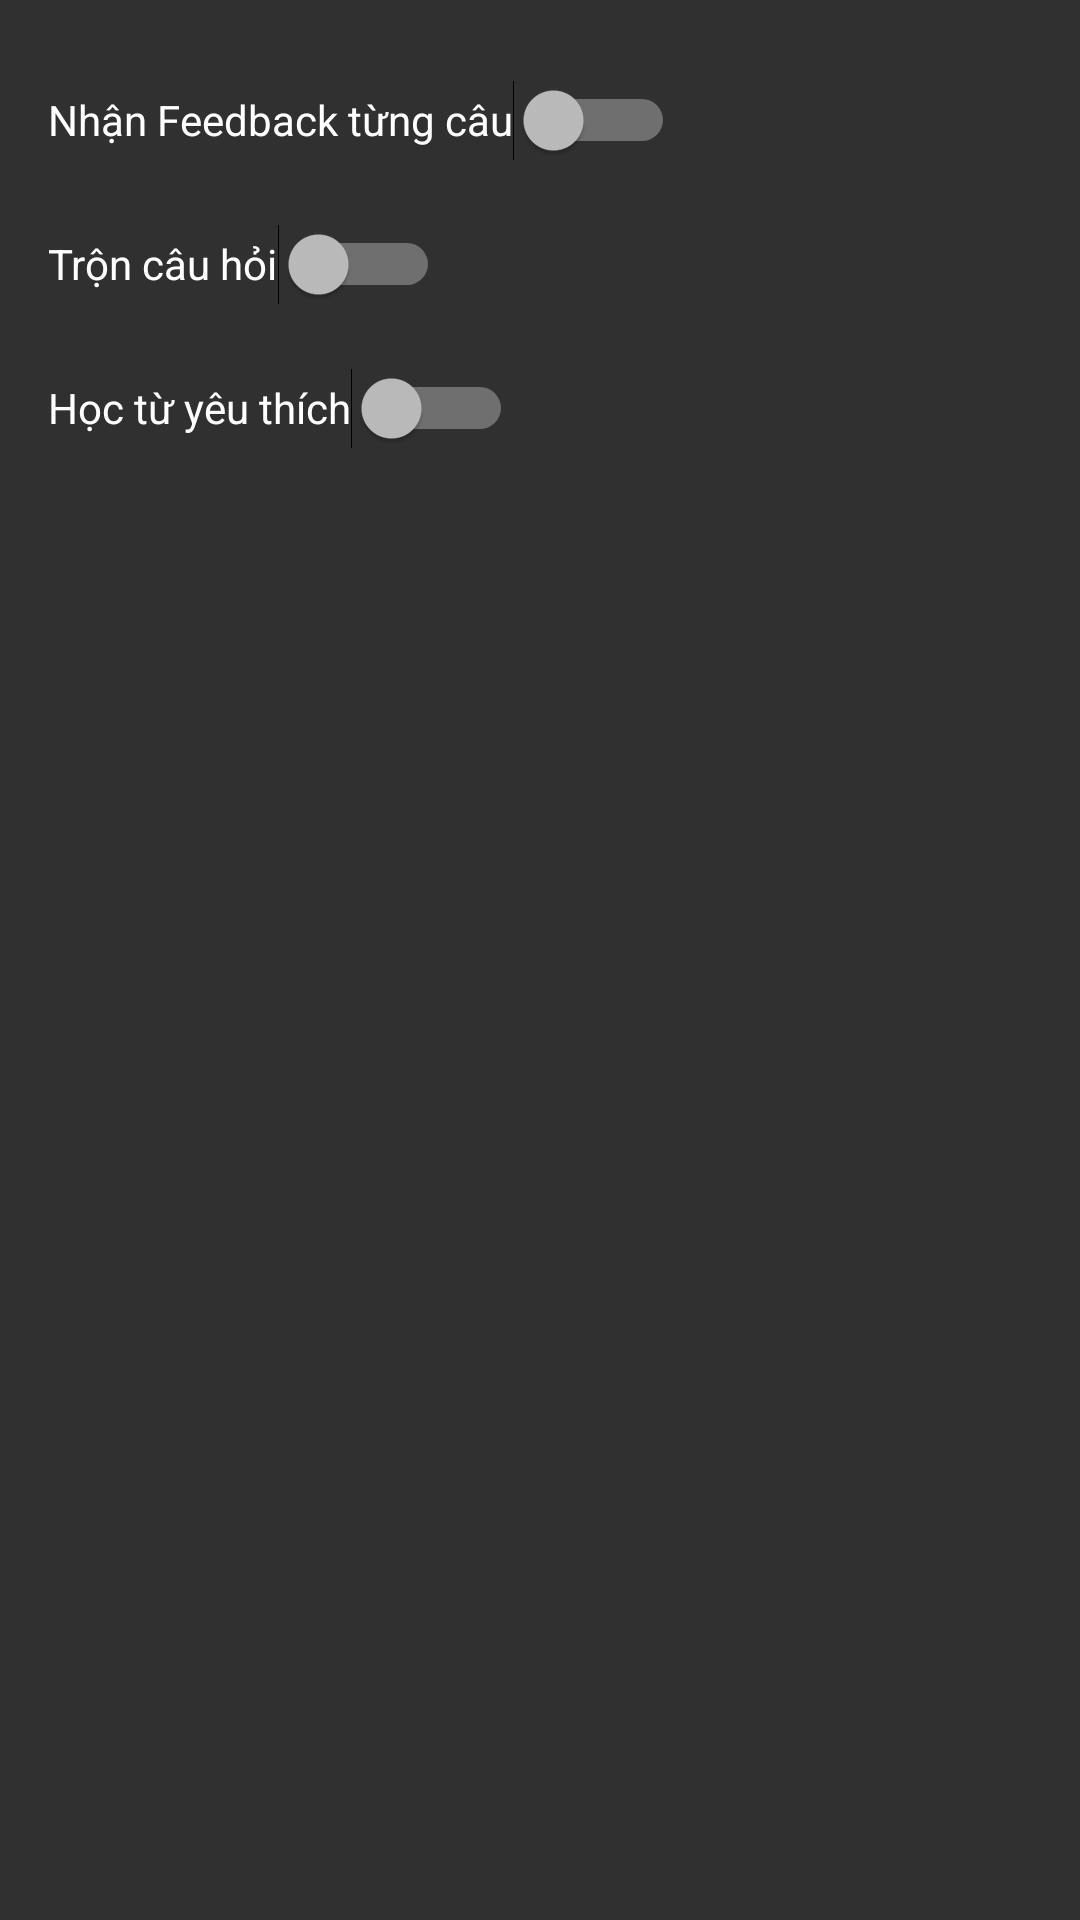

Here is an Android app screen rendered from its layout file. Give the layout XML and the strings, colors and styles it references.
<!-- AndroidManifest.xml: application theme Theme.QuizLearning -->
<!-- res/layout/quiz_wordfill_feature.xml -->
<?xml version="1.0" encoding="utf-8"?>
<LinearLayout xmlns:android="http://schemas.android.com/apk/res/android"
    android:layout_width="match_parent"
    android:layout_height="wrap_content"
    >

    <LinearLayout
        android:layout_width="match_parent"
        android:layout_height="wrap_content"
        android:orientation="vertical"
        android:padding="16dp">


        <Switch
            android:id="@+id/switch1"
            android:layout_width="wrap_content"
            android:layout_height="wrap_content"
            android:minHeight="48dp"
            android:text="Nhận Feedback từng câu" />

        <Switch
            android:id="@+id/switch2"
            android:layout_width="wrap_content"
            android:layout_height="wrap_content"
            android:minHeight="48dp"
            android:text="Trộn câu hỏi" />
        <Switch
            android:id="@+id/switch3"
            android:layout_width="wrap_content"
            android:layout_height="wrap_content"
            android:minHeight="48dp"
            android:text="Học từ yêu thích" />

    </LinearLayout>

</LinearLayout>
<!-- resources referenced by this layout -->
<resources>
  <style name="Theme.QuizLearning" parent="Base.Theme.QuizLearning" />
  <style name="Base.Theme.QuizLearning" parent="Theme.AppCompat.NoActionBar">
          
          
      </style>
</resources>
